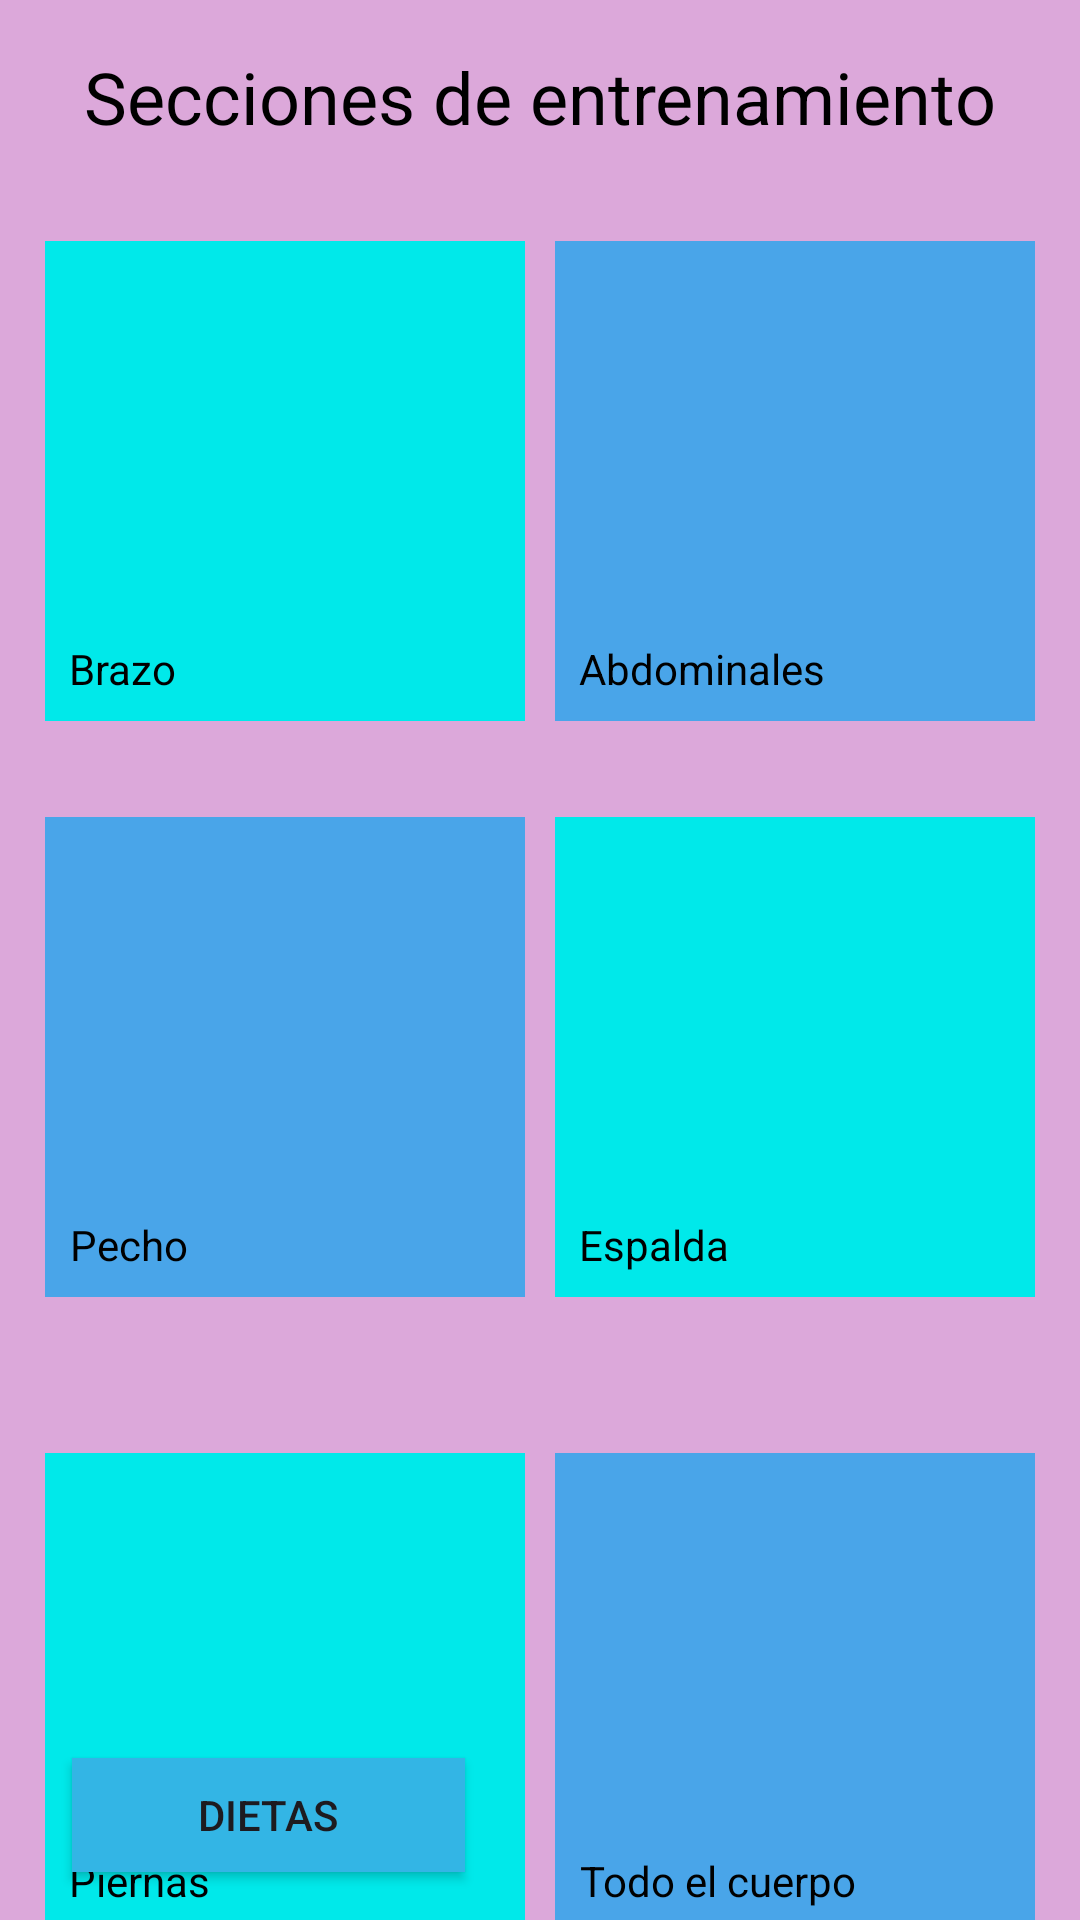

Write the Android layout XML for this screen, with the resource values it uses.
<!-- AndroidManifest.xml: application theme Theme.Caliste_Proyecto -->
<!-- res/layout/secciones.xml -->
<?xml version="1.0" encoding="utf-8"?>
<androidx.constraintlayout.widget.ConstraintLayout xmlns:android="http://schemas.android.com/apk/res/android"
    xmlns:app="http://schemas.android.com/apk/res-auto"
    xmlns:tools="http://schemas.android.com/tools"
    android:layout_width="match_parent"
    android:layout_height="match_parent"
    android:background="#66A831A4">

    <TextView
        android:id="@+id/tituloTipoEntrenamiento"
        android:layout_width="wrap_content"
        android:layout_height="wrap_content"
        android:layout_marginTop="16dp"
        android:text="Secciones de entrenamiento"
        android:textColor="#000"
        android:textSize="24sp"
        app:layout_constraintEnd_toEndOf="parent"
        app:layout_constraintStart_toStartOf="parent"
        app:layout_constraintTop_toTopOf="parent" />


    <LinearLayout
        android:id="@+id/brazoLayout"
        android:layout_width="160dp"
        android:layout_height="160dp"
        android:layout_marginStart="15dp"
        android:layout_marginTop="32dp"
        android:background="#00E9EA"
        android:orientation="vertical"
        android:padding="8dp"
        app:layout_constraintStart_toStartOf="parent"
        app:layout_constraintTop_toBottomOf="@id/tituloTipoEntrenamiento">

        <ImageView
            android:id="@+id/brazoImageView"
            android:layout_width="145dp"
            android:layout_height="125dp"
            android:scaleType="centerCrop"
            android:src="@drawable/loginf" />

        <TextView
            android:id="@+id/brazoTextView"
            android:layout_width="wrap_content"
            android:layout_height="wrap_content"
            android:text="Brazo"
            android:textAlignment="center"
            android:textColor="#000" />
    </LinearLayout>

    <LinearLayout
        android:id="@+id/abdominalesLayout"
        android:layout_width="160dp"
        android:layout_height="160dp"
        android:layout_marginTop="32dp"
        android:layout_marginEnd="15dp"
        android:background="#B30CA4F0"
        android:orientation="vertical"
        android:padding="8dp"
        app:layout_constraintEnd_toEndOf="parent"
        app:layout_constraintTop_toBottomOf="@id/tituloTipoEntrenamiento"
        tools:ignore="NotSibling">

        <ImageView
            android:id="@+id/abdominalesImageView"
            android:layout_width="145dp"
            android:layout_height="125dp"
            android:scaleType="centerCrop"
            android:src="@drawable/loginf" />

        <TextView
            android:id="@+id/abdominalesTextView"
            android:layout_width="wrap_content"
            android:layout_height="wrap_content"
            android:text="Abdominales"
            android:textAlignment="center"
            android:textColor="#000" />
    </LinearLayout>

    <LinearLayout
        android:id="@+id/pechoLayout"
        android:layout_width="160dp"
        android:layout_height="160dp"
        android:layout_marginStart="15dp"
        android:layout_marginTop="32dp"
        android:background="#B30CA4F0"
        android:orientation="vertical"
        android:padding="8dp"
        app:layout_constraintStart_toStartOf="parent"
        app:layout_constraintTop_toBottomOf="@id/brazoLayout">

        <ImageView
            android:id="@+id/pechoImageView"
            android:layout_width="145dp"
            android:layout_height="125dp"
            android:scaleType="centerCrop"
            android:src="@drawable/loginf" />

        <TextView
            android:id="@+id/pechoTextView"
            android:layout_width="wrap_content"
            android:layout_height="wrap_content"
            android:text="Pecho"
            android:textAlignment="center"
            android:textColor="#000" />
    </LinearLayout>

    <LinearLayout
        android:id="@+id/espaldaLayout"
        android:layout_width="160dp"
        android:layout_height="160dp"
        android:layout_marginTop="32dp"
        android:layout_marginEnd="15dp"
        android:background="#00E9EA"
        android:orientation="vertical"
        android:padding="8dp"
        app:layout_constraintEnd_toEndOf="parent"
        app:layout_constraintTop_toBottomOf="@id/abdominalesLayout">

        <ImageView
            android:id="@+id/espaldaImageView"
            android:layout_width="145dp"
            android:layout_height="125dp"
            android:scaleType="centerCrop"
            android:src="@drawable/loginf" />

        <TextView
            android:id="@+id/espaldaTextView"
            android:layout_width="wrap_content"
            android:layout_height="wrap_content"
            android:text="Espalda"
            android:textAlignment="center"
            android:textColor="#000" />
    </LinearLayout>

    <LinearLayout
        android:id="@+id/piernasLayout"
        android:layout_width="160dp"
        android:layout_height="160dp"
        android:layout_marginStart="15dp"
        android:layout_marginTop="52dp"
        android:background="#00E9EA"
        android:orientation="vertical"
        android:padding="8dp"
        app:layout_constraintStart_toStartOf="parent"
        app:layout_constraintTop_toBottomOf="@id/pechoLayout">

        <ImageView
            android:id="@+id/piernasImageView"
            android:layout_width="145dp"
            android:layout_height="125dp"
            android:scaleType="centerCrop"
            android:src="@drawable/loginf" />

        <TextView
            android:id="@+id/piernasTextView"
            android:layout_width="wrap_content"
            android:layout_height="wrap_content"
            android:text="Piernas"
            android:textAlignment="center"
            android:textColor="#000" />
    </LinearLayout>

    <LinearLayout
        android:id="@+id/todoCuerpoLayout"
        android:layout_width="160dp"
        android:layout_height="160dp"
        android:layout_marginTop="52dp"
        android:layout_marginEnd="15dp"
        android:background="#B30CA4F0"
        android:orientation="vertical"
        android:padding="8dp"
        app:layout_constraintEnd_toEndOf="parent"
        app:layout_constraintTop_toBottomOf="@id/espaldaLayout">

        <ImageView
            android:id="@+id/todoCuerpoImageView"
            android:layout_width="145dp"
            android:layout_height="125dp"
            android:scaleType="centerCrop"
            android:src="@drawable/loginf" />

        <TextView
            android:id="@+id/todoCuerpoTextView"
            android:layout_width="wrap_content"
            android:layout_height="wrap_content"
            android:text="Todo el cuerpo"
            android:textAlignment="center"
            android:textColor="#000" />
    </LinearLayout>

    <Button
        android:id="@+id/dietaLayout"
        android:layout_width="131dp"
        android:layout_height="38dp"
        android:layout_marginStart="24dp"
        android:layout_marginBottom="16dp"
        android:background="@android:color/holo_blue_light"
        android:padding="0dp"
        android:text="Dietas"
        app:layout_constraintBottom_toBottomOf="parent"
        app:layout_constraintStart_toStartOf="parent"
        tools:ignore="MissingConstraints" />
</androidx.constraintlayout.widget.ConstraintLayout>
<!-- resources referenced by this layout -->
<resources>
  <style name="Theme.Caliste_Proyecto" parent="Base.Theme.Caliste_Proyecto" />
  <style name="Base.Theme.Caliste_Proyecto" parent="Theme.Material3.DayNight.NoActionBar">
          
          
      </style>
</resources>
